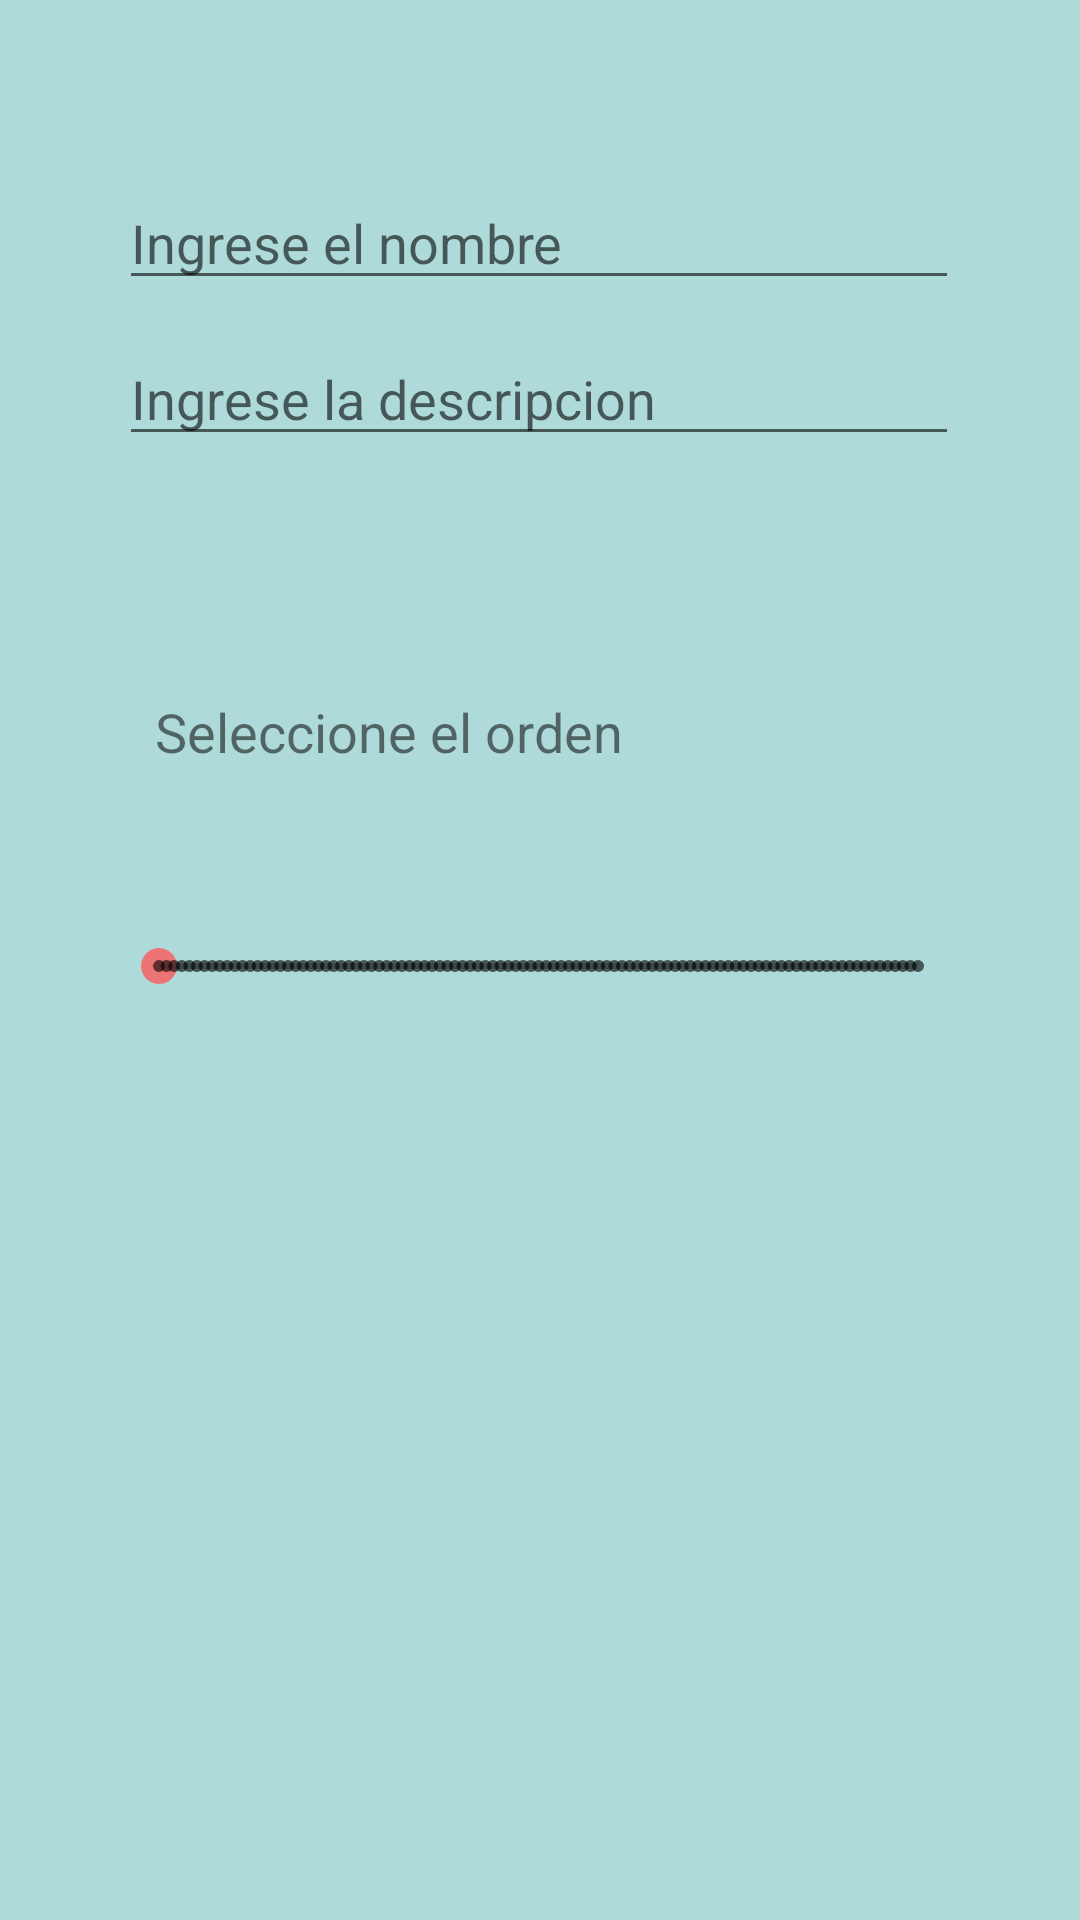

Layout XML and referenced resources for this Android screen:
<!-- AndroidManifest.xml: application theme AppTheme -->
<!-- res/layout/fragment_agregar_rol2.xml -->
<layout xmlns:android="http://schemas.android.com/apk/res/android"
    xmlns:app="http://schemas.android.com/apk/res-auto"
    xmlns:tools="http://schemas.android.com/tools"
    tools:context="com.example.android.navigation.TitleFragment">

    <androidx.constraintlayout.widget.ConstraintLayout
        android:layout_width="match_parent"
        android:layout_height="match_parent"
        android:background="#AFDADA">

        <EditText
            android:id="@+id/inombre"
            android:layout_width="280dp"
            android:layout_height="wrap_content"
            android:layout_marginBottom="540dp"
            android:ems="10"
            android:hint="@string/inombre"
            android:inputType="numberDecimal"
            app:layout_constraintBottom_toBottomOf="parent"
            app:layout_constraintEnd_toEndOf="parent"
            app:layout_constraintHorizontal_bias="0.496"
            app:layout_constraintStart_toStartOf="parent" />

        <EditText
            android:id="@+id/idescripcion"
            android:layout_width="280dp"
            android:layout_height="wrap_content"
            android:layout_marginBottom="488dp"
            android:ems="10"
            android:hint="@string/idescripcion"
            android:inputType="numberDecimal"
            app:layout_constraintBottom_toBottomOf="parent"
            app:layout_constraintEnd_toEndOf="parent"
            app:layout_constraintHorizontal_bias="0.496"
            app:layout_constraintStart_toStartOf="parent" />

        <TextView
            android:id="@+id/Orden"
            android:layout_width="wrap_content"
            android:layout_height="wrap_content"
            android:layout_marginBottom="384dp"
            android:text="Seleccione el orden"
            android:textSize="18sp"
            app:layout_constraintBottom_toBottomOf="parent"
            app:layout_constraintEnd_toEndOf="parent"
            app:layout_constraintHorizontal_bias="0.253"
            app:layout_constraintStart_toStartOf="parent" />

        <SeekBar
            android:id="@+id/seekBar3"
            style="@style/Widget.AppCompat.SeekBar.Discrete"
            android:layout_width="285dp"
            android:layout_height="36dp"
            android:layout_marginBottom="300dp"
            app:layout_constraintBottom_toBottomOf="parent"
            app:layout_constraintEnd_toEndOf="parent"
            app:layout_constraintHorizontal_bias="0.494"
            app:layout_constraintStart_toStartOf="parent" />


    </androidx.constraintlayout.widget.ConstraintLayout>

</layout>
<!-- resources referenced by this layout -->
<resources>
  <string name="idescripcion">Ingrese la descripcion</string>
  <string name="inombre">Ingrese el nombre</string>
  <style name="AppTheme" parent="Theme.AppCompat.Light.DarkActionBar">
          
          <item name="colorPrimary">#74EDED</item>
          <item name="colorPrimaryDark">#2FA8A8</item>
          <item name="colorAccent">#ED7474</item>
      </style>
</resources>
